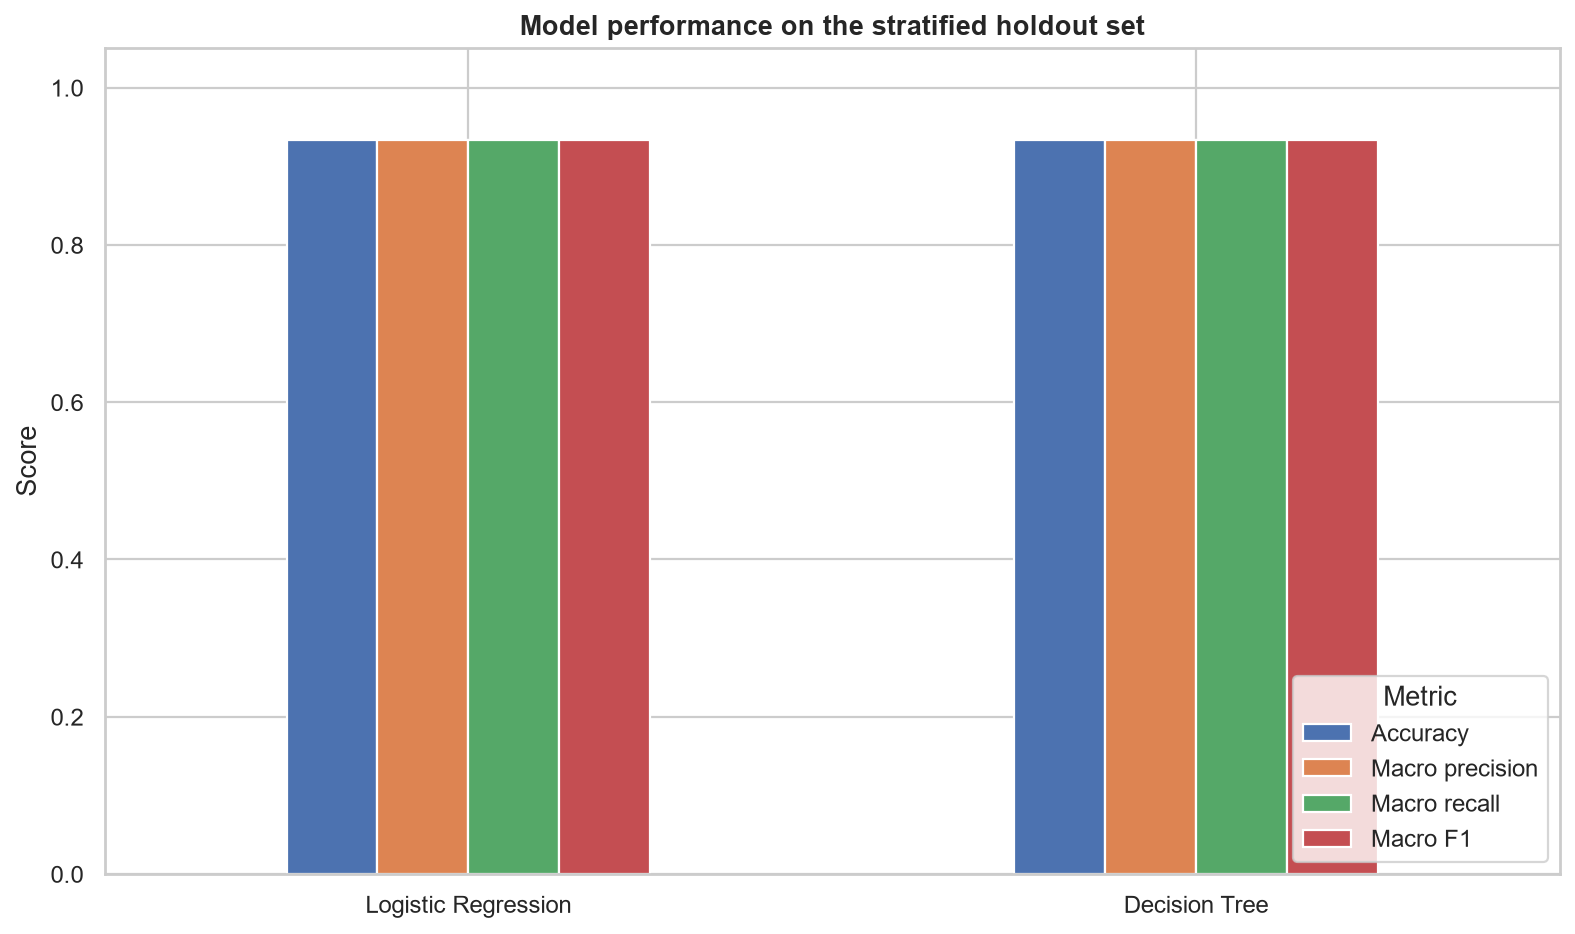

Data behind this chart, as committed beside it:
model, accuracy, precision_macro, recall_macro, f1_macro, precision_weighted, recall_weighted, f1_weighted, roc_auc_ovr_macro
Logistic Regression, 0.9333, 0.9333, 0.9333, 0.9333, 0.9333, 0.9333, 0.9333, 0.9967
Decision Tree, 0.9333, 0.9333, 0.9333, 0.9333, 0.9333, 0.9333, 0.9333, 0.95
